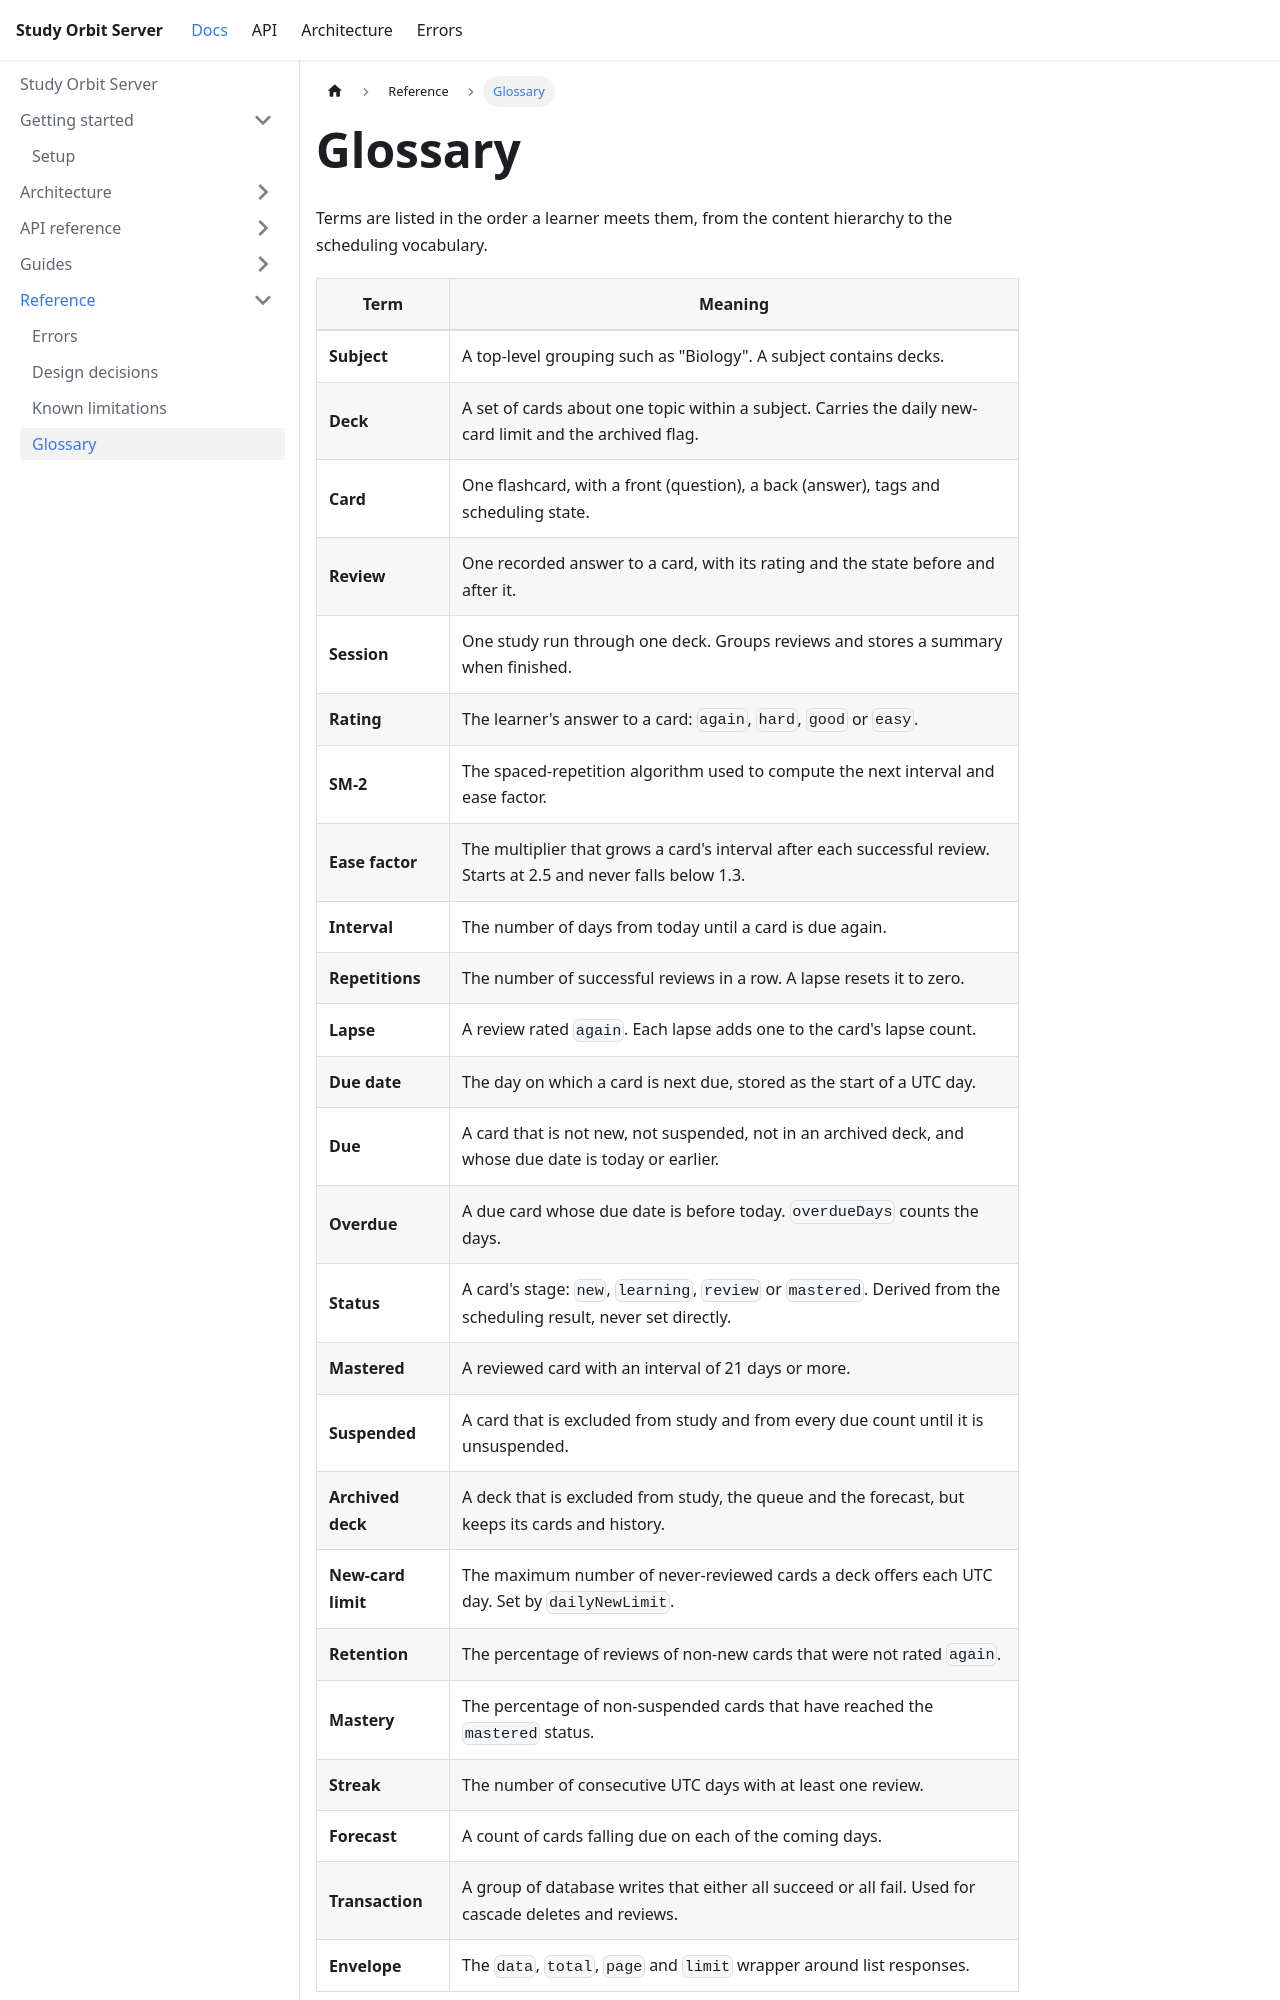

repository: chucjq/study-orbit-server · page: reference/glossary.html · generator: docusaurus

---
title: Glossary
description: Definitions of the terms used across the server, the API and these docs.
---

# Glossary

Terms are listed in the order a learner meets them, from the content hierarchy to the scheduling vocabulary.
